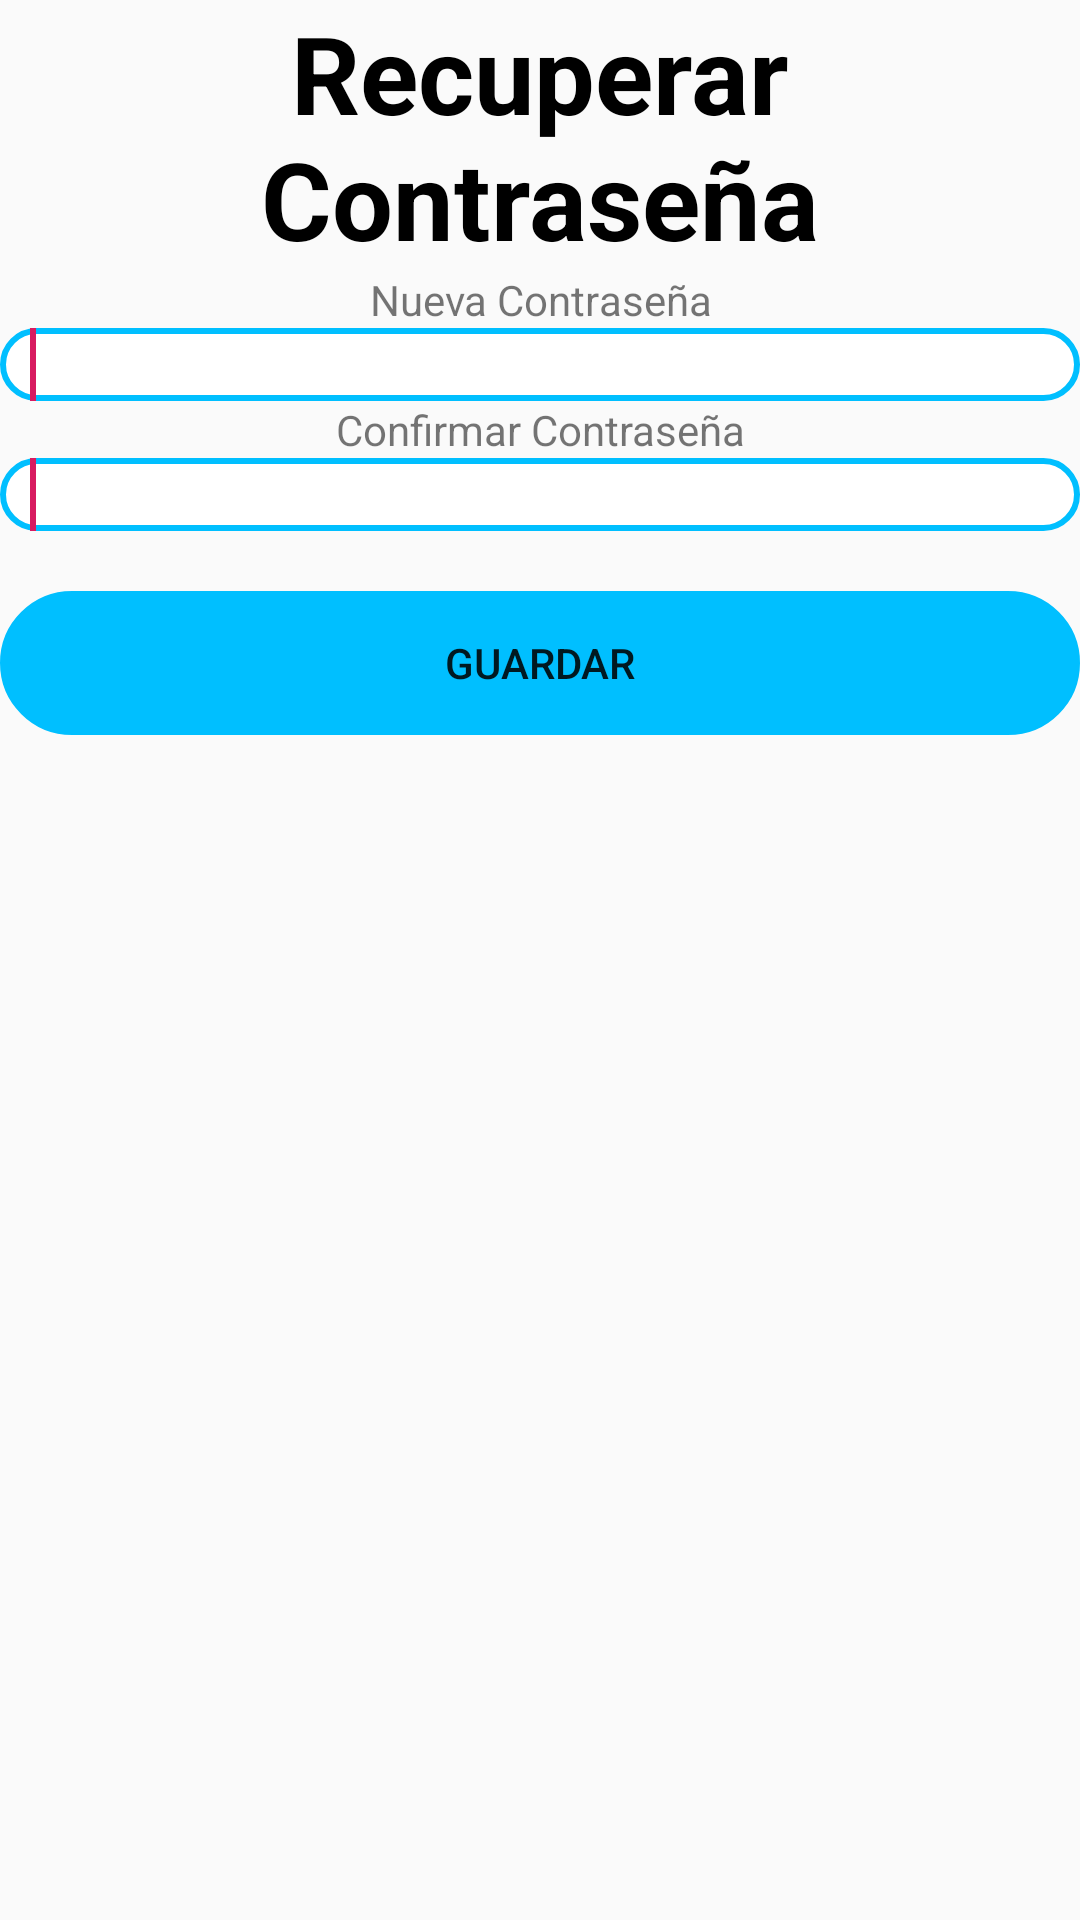

The Android layout XML behind this screen, and the referenced resources:
<!-- AndroidManifest.xml: application theme AppTheme -->
<!-- res/layout/activity_password_recovery.xml -->
<?xml version="1.0" encoding="utf-8"?>
<androidx.constraintlayout.widget.ConstraintLayout xmlns:android="http://schemas.android.com/apk/res/android"
    xmlns:app="http://schemas.android.com/apk/res-auto"
    xmlns:tools="http://schemas.android.com/tools"
    android:layout_width="match_parent"
    android:layout_height="match_parent"
    tools:context=".PasswordRecoveryActivity">
    <LinearLayout
        android:layout_width="match_parent"
        android:layout_height="match_parent"
        android:orientation="vertical">
        <androidx.appcompat.widget.AppCompatTextView
            android:gravity="center"
            android:layout_width="match_parent"
            android:layout_height="wrap_content"
            android:textSize="36dp"
            android:textStyle="bold"
            android:textColor="#000000"
            android:text="Recuperar Contraseña">
        </androidx.appcompat.widget.AppCompatTextView>
        <androidx.appcompat.widget.AppCompatTextView
            android:gravity="center"
            android:layout_width="match_parent"
            android:layout_height="wrap_content"
            android:text="Nueva Contraseña">
        </androidx.appcompat.widget.AppCompatTextView>
        <android.inputmethodservice.ExtractEditText
            android:paddingLeft="10dp"
            android:layout_width="match_parent"
            android:layout_height="wrap_content"
            android:background="@drawable/input_rounded">
        </android.inputmethodservice.ExtractEditText>
        <androidx.appcompat.widget.AppCompatTextView
            android:gravity="center"
            android:layout_width="match_parent"
            android:layout_height="wrap_content"
            android:text="Confirmar Contraseña">
        </androidx.appcompat.widget.AppCompatTextView>
        <android.inputmethodservice.ExtractEditText
            android:paddingLeft="10dp"
            android:layout_width="match_parent"
            android:layout_height="wrap_content"
            android:background="@drawable/input_rounded">
        </android.inputmethodservice.ExtractEditText>
        <Button
            android:id="@+id/btnSave"
            android:layout_width="match_parent"
            android:layout_height="wrap_content"
            android:layout_marginTop="20dp"
            android:background="@drawable/btn_rounded"
            android:text="Guardar">
        </Button>
    </LinearLayout>
</androidx.constraintlayout.widget.ConstraintLayout>
<!-- resources referenced by this layout -->
<resources>
  <!-- drawable btn_rounded (drawable) -->
  <?xml version="1.0" encoding="utf-8"?>
  <shape xmlns:android="http://schemas.android.com/apk/res/android"
      android:shape="rectangle" android:padding="10dp">
      <solid android:color="#00BFFF"/>
      <stroke android:width="25dp" android:color="#00BFFF" />
      <corners
          android:bottomRightRadius="15dp"
          android:bottomLeftRadius="15dp"
          android:topLeftRadius="15dp"
          android:topRightRadius="15dp"/>
  </shape>
  <!-- drawable input_rounded (drawable) -->
  <?xml version="1.0" encoding="utf-8"?>
  <shape xmlns:android="http://schemas.android.com/apk/res/android"
      android:shape="rectangle" android:padding="10dp">
      <solid android:color="#ffffff"/>
      <stroke android:width="2dp" android:color="#00BFFF" />
      <corners
          android:bottomRightRadius="15dp"
          android:bottomLeftRadius="15dp"
          android:topLeftRadius="15dp"
          android:topRightRadius="15dp"/>
  </shape>
  <style name="AppTheme" parent="Theme.AppCompat.Light.DarkActionBar">
          
          <item name="colorPrimary">@color/colorPrimary</item>
          <item name="colorPrimaryDark">@color/colorPrimaryDark</item>
          <item name="colorAccent">@color/colorAccent</item>
      </style>
  <color name="colorPrimary">#008577</color>
  <color name="colorPrimaryDark">#F9008B</color>
  <color name="colorAccent">#D81B60</color>
</resources>
